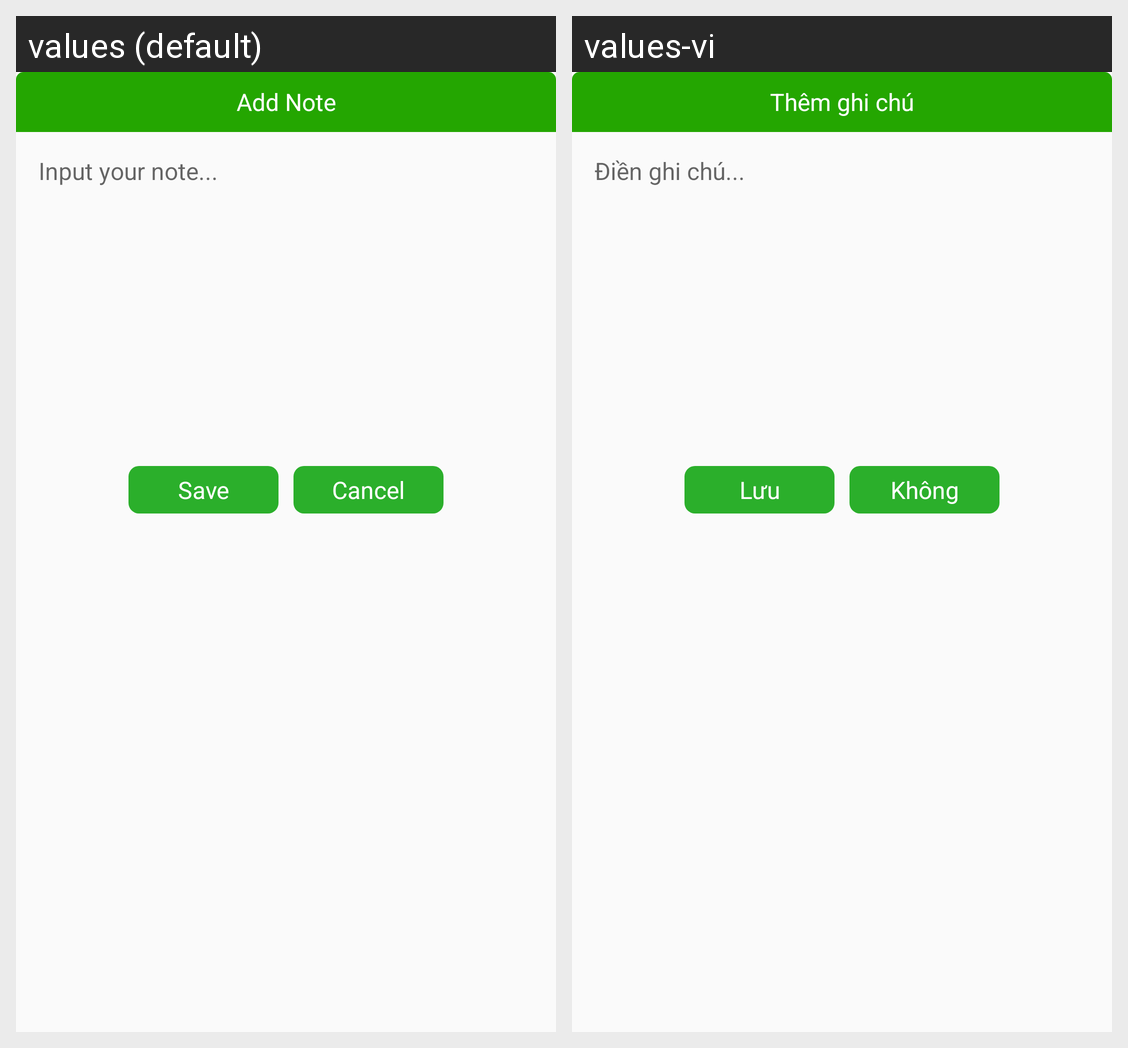

For this localized Android screen grid, give each drawn string resource with its value in every locale shown.
Android screen res/layout/dialog_instruction.xml rendered under 2 locales, left to right: values (default), values-vi. Device: Nexus 5 (rendered at 1080×1920; each locale shown at half size, 540×960, under a caption strip naming it); theme AppTheme.
Strings drawn on this screen, with the default value and each locale's value (text and hints the layout hard-codes, and strings that could not be matched under every locale, appear in the picture but are not listed):

txt_add_ins_tructions
  values: Add Note
  values-vi: Thêm ghi chú

txt_add_ins_tructions_hint
  values: Input your note...
  values-vi: Điền ghi chú...

save
  values: Save
  values-vi: Lưu

btn_Cancel
  values: Cancel
  values-vi: Không
